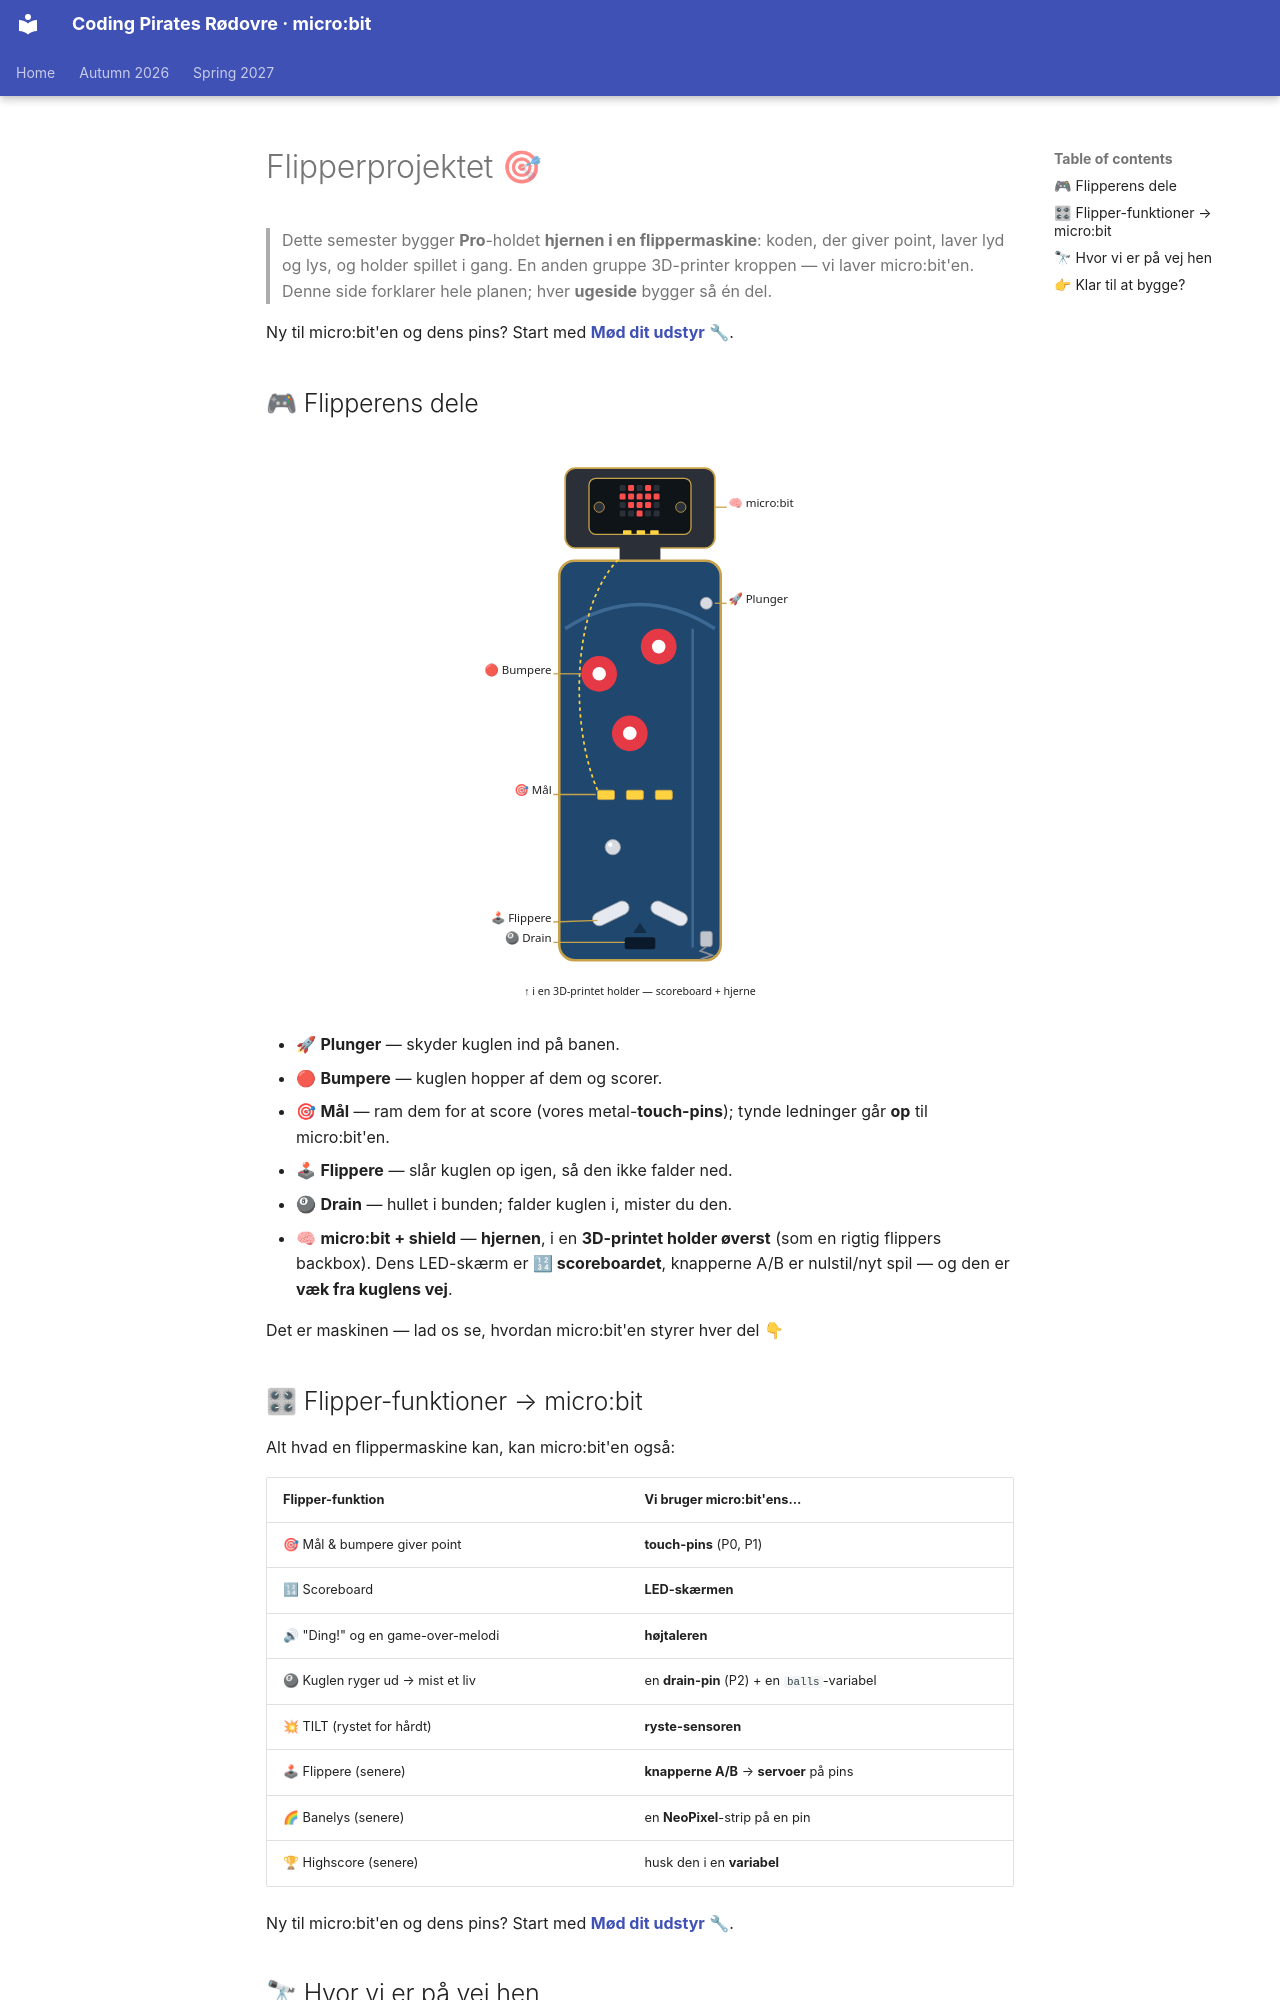

repository: itsgauravsaxena/cpr-microbit · page: autumn-2026/pinball/README.da/index.html · generator: mkdocs

# Flipperprojektet 🎯

> Dette semester bygger **Pro**-holdet **hjernen i en flippermaskine**: koden, der giver point, laver lyd og lys, og holder spillet i gang. En anden gruppe 3D-printer kroppen — vi laver micro:bit'en. Denne side forklarer hele planen; hver **ugeside** bygger så én del.

Ny til micro:bit'en og dens pins? Start med **[Mød dit udstyr](../gear/README.md)** 🔧.
